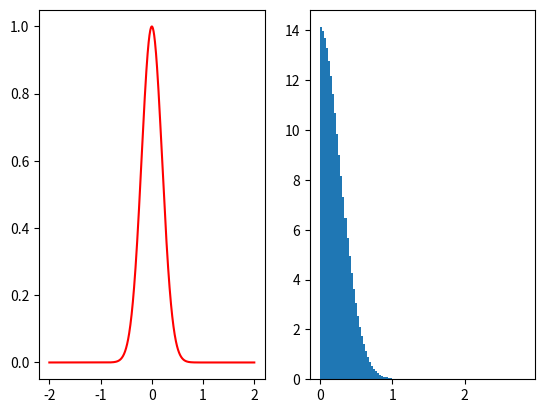

Here is the Python script that generated this plot:
# -*- coding: utf-8 -*-
"""
Created on Fri Oct 21 14:05:32 2016

@author: gabrielfior
"""
import numpy as np
import matplotlib.pyplot as plt


x= np.linspace(-2.,2.,1000)
y = np.linspace(-2.,2.,1000)
xabs = np.abs(x)
r = np.sqrt(x**2 + y**2)
mu=0.0
sig=0.2
gaussx = np.exp(-np.power(x - mu, 2.) / (2 * np.power(sig, 2.)))
gaussy = np.exp(-np.power(y - mu, 2.) / (2 * np.power(sig, 2.)))



gauss1 = np.sqrt(gaussx**2 + gaussy**2)

plt.subplot(121)
plt.plot(x,gaussx,'r')
#plt.plot(y,gaussy,'b')
plt.subplot(122)
plt.hist(r,weights=gauss1,bins=100)
plt.show()
